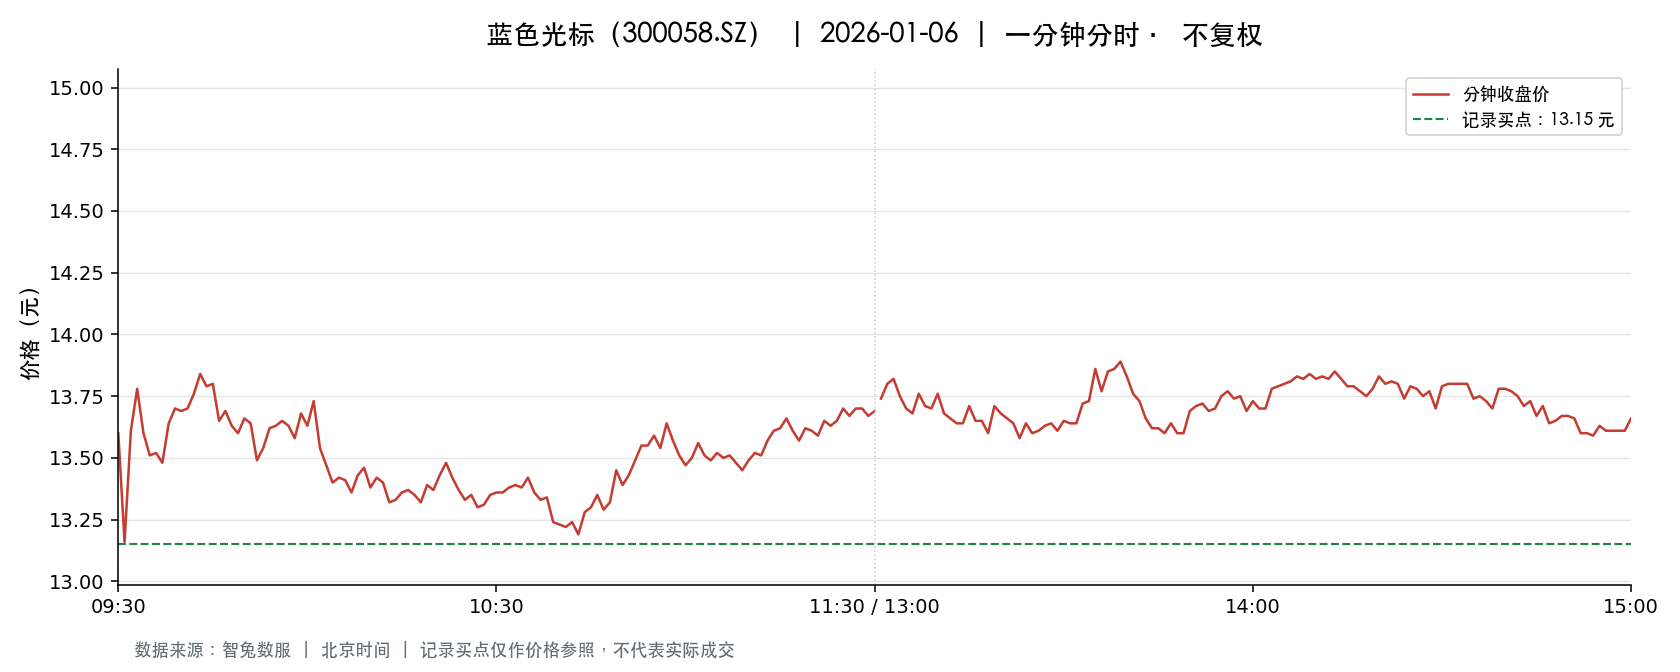

The table this chart was drawn from, first rows:
t, o, h, l, c, v, a, pc, sf
2026-01-06 09:30:00, 13.6, 13.6, 13.6, 13.6, 173685, 236211600, 13.82, 0.0
2026-01-06 09:31:00, 13.55, 13.67, 13.15, 13.16, 577014, 774354258, 13.6, 0.0
2026-01-06 09:32:00, 13.15, 13.77, 13.13, 13.61, 541009, 728263956, 13.16, 0.0
2026-01-06 09:33:00, 13.6, 13.8, 13.54, 13.78, 322381, 439407087, 13.61, 0.0
2026-01-06 09:34:00, 13.77, 13.77, 13.6, 13.6, 175035, 239429444, 13.78, 0.0
2026-01-06 09:35:00, 13.58, 13.58, 13.43, 13.51, 160447, 216398394, 13.6, 0.0
2026-01-06 09:36:00, 13.5, 13.59, 13.47, 13.52, 181947, 246102901, 13.51, 0.0
2026-01-06 09:37:00, 13.51, 13.51, 13.44, 13.48, 173858, 234413806, 13.52, 0.0
2026-01-06 09:38:00, 13.49, 13.71, 13.49, 13.64, 140279, 191030783, 13.48, 0.0
2026-01-06 09:39:00, 13.65, 13.72, 13.65, 13.7, 146805, 200988352, 13.64, 0.0
2026-01-06 09:40:00, 13.69, 13.72, 13.66, 13.69, 103204, 141374552, 13.7, 0.0
2026-01-06 09:41:00, 13.69, 13.72, 13.65, 13.7, 96001, 131476012, 13.69, 0.0
2026-01-06 09:42:00, 13.73, 13.88, 13.73, 13.76, 247425, 341506408, 13.7, 0.0
2026-01-06 09:43:00, 13.73, 13.85, 13.7, 13.84, 164874, 227709551, 13.76, 0.0
2026-01-06 09:44:00, 13.84, 13.84, 13.75, 13.79, 109314, 150982178, 13.84, 0.0
2026-01-06 09:45:00, 13.8, 13.82, 13.8, 13.8, 81243, 112137839, 13.79, 0.0
2026-01-06 09:46:00, 13.79, 13.81, 13.65, 13.65, 96567, 132592278, 13.8, 0.0
2026-01-06 09:47:00, 13.63, 13.77, 13.63, 13.69, 85655, 117431086, 13.65, 0.0
2026-01-06 09:48:00, 13.66, 13.66, 13.58, 13.63, 119287, 162404131, 13.69, 0.0
2026-01-06 09:49:00, 13.62, 13.65, 13.59, 13.6, 79108, 107662842, 13.63, 0.0
2026-01-06 09:50:00, 13.6, 13.71, 13.6, 13.66, 63814, 87126704, 13.6, 0.0
2026-01-06 09:51:00, 13.66, 13.69, 13.64, 13.64, 49261, 67318555, 13.66, 0.0
2026-01-06 09:52:00, 13.62, 13.63, 13.49, 13.49, 145586, 197309214, 13.64, 0.0
2026-01-06 09:53:00, 13.48, 13.56, 13.48, 13.54, 130474, 176230164, 13.49, 0.0
2026-01-06 09:54:00, 13.56, 13.63, 13.56, 13.62, 73441, 99766096, 13.54, 0.0
2026-01-06 09:55:00, 13.62, 13.65, 13.62, 13.63, 35943, 49027066, 13.62, 0.0
2026-01-06 09:56:00, 13.63, 13.67, 13.62, 13.65, 46046, 62830377, 13.63, 0.0
2026-01-06 09:57:00, 13.64, 13.64, 13.61, 13.63, 35339, 48144664, 13.65, 0.0
2026-01-06 09:58:00, 13.62, 13.62, 13.58, 13.58, 38315, 52117017, 13.63, 0.0
2026-01-06 09:59:00, 13.57, 13.68, 13.57, 13.68, 50979, 69514254, 13.58, 0.0
2026-01-06 10:00:00, 13.67, 13.68, 13.63, 13.63, 36525, 49903715, 13.68, 0.0
2026-01-06 10:01:00, 13.63, 13.73, 13.62, 13.73, 58867, 80484127, 13.63, 0.0
2026-01-06 10:02:00, 13.72, 13.73, 13.54, 13.54, 84647, 115250446, 13.73, 0.0
2026-01-06 10:03:00, 13.53, 13.58, 13.47, 13.47, 89580, 121191897, 13.54, 0.0
2026-01-06 10:04:00, 13.47, 13.5, 13.4, 13.4, 108016, 145249690, 13.47, 0.0
2026-01-06 10:05:00, 13.4, 13.45, 13.39, 13.42, 100959, 135443172, 13.4, 0.0
2026-01-06 10:06:00, 13.41, 13.46, 13.41, 13.41, 83843, 112555334, 13.42, 0.0
2026-01-06 10:07:00, 13.41, 13.41, 13.34, 13.36, 145676, 194550393, 13.41, 0.0
2026-01-06 10:08:00, 13.36, 13.46, 13.36, 13.43, 62110, 83312452, 13.36, 0.0
2026-01-06 10:09:00, 13.43, 13.5, 13.42, 13.46, 46515, 62661227, 13.43, 0.0
2026-01-06 10:10:00, 13.45, 13.45, 13.38, 13.38, 48986, 65718783, 13.46, 0.0
2026-01-06 10:11:00, 13.38, 13.45, 13.37, 13.42, 68640, 91991442, 13.38, 0.0
2026-01-06 10:12:00, 13.42, 13.42, 13.38, 13.4, 58084, 77778098, 13.42, 0.0
2026-01-06 10:13:00, 13.4, 13.4, 13.32, 13.32, 65427, 87423222, 13.4, 0.0
2026-01-06 10:14:00, 13.31, 13.36, 13.31, 13.33, 76863, 102438566, 13.32, 0.0
2026-01-06 10:15:00, 13.33, 13.4, 13.33, 13.36, 50105, 67006932, 13.33, 0.0
2026-01-06 10:16:00, 13.37, 13.39, 13.36, 13.37, 36567, 48888189, 13.36, 0.0
2026-01-06 10:17:00, 13.37, 13.37, 13.35, 13.35, 36949, 49352441, 13.37, 0.0
2026-01-06 10:18:00, 13.35, 13.35, 13.32, 13.32, 48020, 64038109, 13.35, 0.0
2026-01-06 10:19:00, 13.32, 13.4, 13.32, 13.39, 84441, 112924394, 13.32, 0.0
2026-01-06 10:20:00, 13.39, 13.4, 13.35, 13.37, 28259, 37807080, 13.39, 0.0
2026-01-06 10:21:00, 13.37, 13.43, 13.36, 13.43, 50467, 67572698, 13.37, 0.0
2026-01-06 10:22:00, 13.43, 13.48, 13.43, 13.48, 41040, 55213686, 13.43, 0.0
2026-01-06 10:23:00, 13.49, 13.5, 13.42, 13.42, 43426, 58485576, 13.48, 0.0
2026-01-06 10:24:00, 13.43, 13.43, 13.37, 13.37, 30217, 40471701, 13.42, 0.0
2026-01-06 10:25:00, 13.37, 13.37, 13.33, 13.33, 34011, 45411656, 13.37, 0.0
2026-01-06 10:26:00, 13.33, 13.37, 13.33, 13.35, 56211, 75035240, 13.33, 0.0
2026-01-06 10:27:00, 13.35, 13.35, 13.29, 13.3, 87652, 116638522, 13.35, 0.0
2026-01-06 10:28:00, 13.3, 13.34, 13.29, 13.31, 46256, 61602849, 13.3, 0.0
2026-01-06 10:29:00, 13.32, 13.36, 13.32, 13.35, 37178, 49608351, 13.31, 0.0
... 181 more rows
